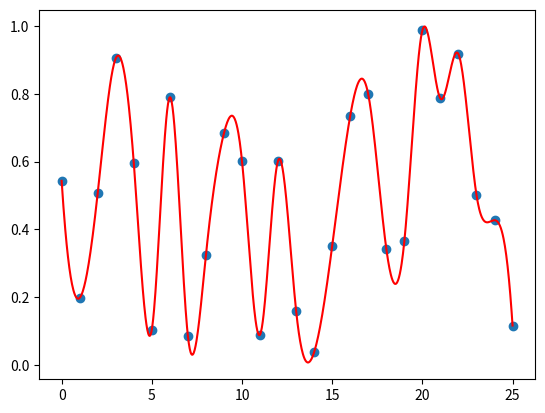

The script that saved this image:
import numpy as np
import matplotlib.pyplot as plt
from scipy.interpolate import interp1d
# Generate random data set
x = np.arange(0, 26)
y = np.random.rand(len(x))
# Interpolant on a fine mesh
xc = np.linspace(0, 25, 1001)
yc = interp1d(x, y, kind='cubic')(xc)
# Plot the data
plt.plot(x, y, 'o')
plt.plot(xc, yc, '-r')
plt.show()